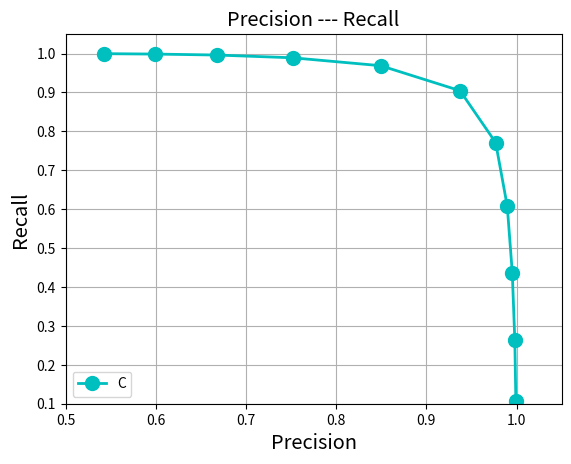

Python code for this plot:
import matplotlib.pyplot as plt
import numpy as np


# draw the picture
def draw(Curve_one):
    plt.figure()
    plot1, = plt.plot(Curve_one[0], Curve_one[1], 'co-', linewidth=2.0, markersize=10.0)
    # set X axis
    plt.xlim([0.5, 1.05])
    plt.xticks(np.linspace(0.5, 1.0, 6))
    plt.xlabel("Precision", fontsize="x-large")
    # set Y axis
    plt.ylim([0.1, 1.05])
    plt.yticks(np.linspace(0.1, 1.0, 10))
    plt.ylabel("Recall", fontsize="x-large")
    # set figure information
    plt.title("Precision --- Recall", fontsize="x-large")
    plt.legend([plot1], ("Curve_one"), loc="lower left",
               numpoints=1)
    plt.grid(True)
    # draw the chart
    plt.show()


# main function
def main():

    # Curve
    Curve = [
        (0.999200, 0.998067, 0.995260, 0.989679, 0.976811, 0.937295, 0.849400, 0.751620, 0.667903, 0.599113, 0.542607),
        (0.107668, 0.262707, 0.436613, 0.607831, 0.771336, 0.904606, 0.968826, 0.989191, 0.996214, 0.998741, 0.999759)]

    # Call the draw function
    draw(Curve)


# function entrance
if __name__ == "__main__":
    main()